Image classification data set "dataset" (sinchana1408/Tomato_maturity_detection_and_Harvest_RecommendationSystem on GitHub). Class labels (5): breaker, green, pink, red, turner.

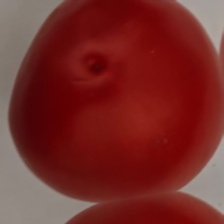
Label: red

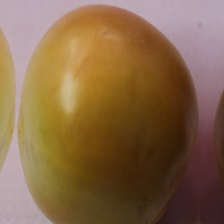
Label: breaker

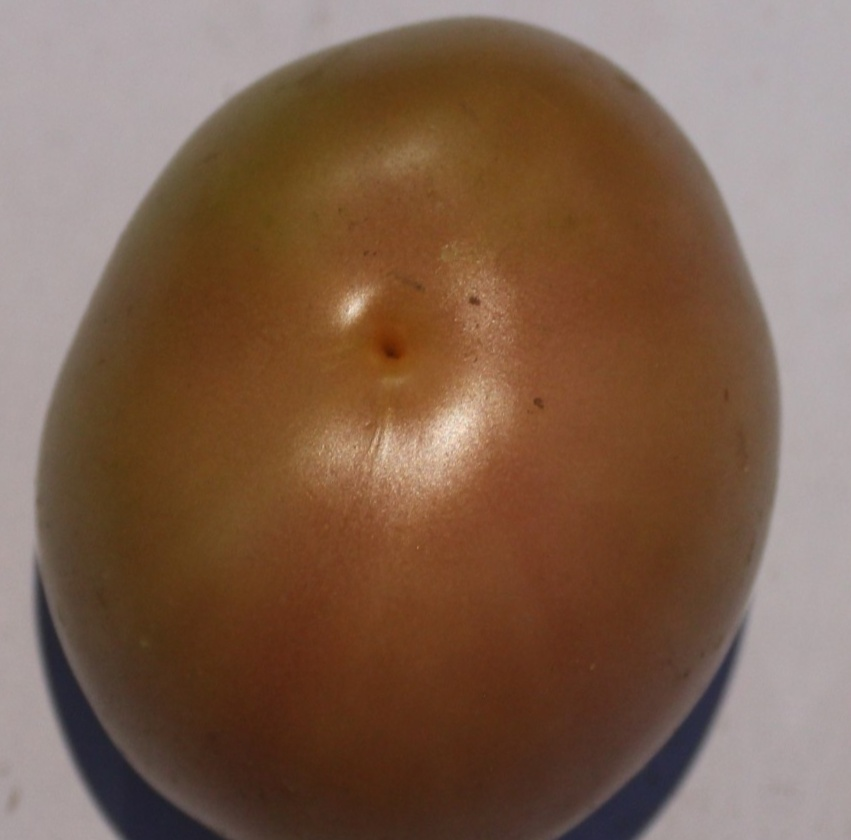
Label: turner

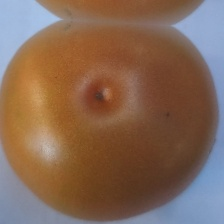
Label: pink

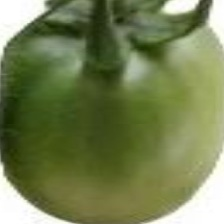
Label: green

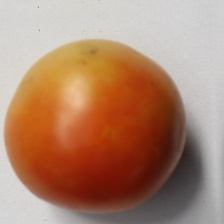
Label: pink
